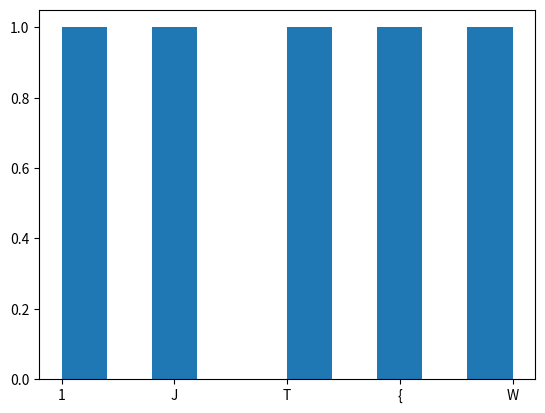

Write Python code to recreate this figure.

import string
import random
import matplotlib.pyplot as plt

from scipy.stats import entropy
import pandas as pd

#exercicio 2 a)
import numpy as np


def alphabetSource(l, fmp, str):

    #str = string.digits + string.ascii_letters + string.punctuation //para ter mais do que letras
    text_file = open("EXA2.txt", "w")
    newList = []
    i = 0
    while(i<l):
        i+=1
        if(fmp == []):
            str_1 = random.choices(str,k=random.randint(1, 10))
        else:
            str_1 = random.choices(str, weights= fmp, k=random.randint(1, 10))

        rand_str = ''.join(str_1)

        newList += rand_str
        #print(newList)
        text_file.write('{};'.format(rand_str))
    text_file.close()



    arr = np.array(newList)
    plt.hist(arr,rwidth=0.9)
    plt.savefig(f'hist.png')
    plt.show()
    print(entropy(fmp,base=2))
    pass





    ''' for i in range(1,l+1):
        str_1 = random.choices(str, k=random.randint(1, 10))
        rand_str = ''.join(str_1)
        print('{}; '.format(rand_str),end='')'''


def newPasswords(min,max,l):
    str = string.digits + string.ascii_letters + string.punctuation #para ter mais do que letras
    text_file = open("EX2b.txt", "w")
    i = 0
    newList = []
    #while (i < l):
       # i += 1
    str_1 = random.choices(str, k=random.randint(min, max))
    rand_str = ''.join(str_1)
    text_file.write('{}'.format(rand_str))
    newList+=rand_str

    text_file.close()

    arr = np.array(newList)
    plt.hist(arr, rwidth=1)
    plt.savefig(f'hist2b.png')
    plt.show()
    pd_calc = pd.Series(str_1)
    counts = pd_calc.value_counts()
    print(entropy(counts,base=2))
    pass


def alphaNumeric(l):
    str = string.digits + string.ascii_uppercase
    text_file = open("EX2C.txt","w")
    i = 1
    newList = []
    while (i <= l):
        i+=1
        str_1 = random.choices(str, k = l)
        rand_alpha = ''.join(str_1)
        text_file.write('{} {}'.format(rand_alpha,'\n'))
        newList+=rand_alpha

    text_file.close()



    arr = np.array(newList)
    plt.hist(arr, rwidth=0.9)
    plt.savefig(f'hist2c.png')
    plt.show()
    pprint(entropy(base=2))
    pass

'''
def alphaNum2(l, n):
    str = string.digits + string.ascii_uppercase
    text_file = open("EX2C1.txt", "w")
    i = 1
    j = 0
    alpha = ""
    newList = []
    while (j < n):
        j += 1
        while (i <= l):
            alpha += random.choice(str)
            if (i % 4 == 0): alpha += " "
        i += 1'''

def alphaNum2(l,n):
    str = string.digits + string.ascii_uppercase
    text_file = open("EX2C0.txt","w")
    i=1
    j=0
    alpha = ""
    #newList = []
    while(j<n):
       while(i <= l):
           alpha += random.choice(str)
           if(i % 4 == 0): alpha+= " "
           i+=1
       alpha+='\n'
       j += 1
       i = 1
    text_file.write(alpha)
    text_file.close()













#alphaNum2(24,3)
#alphabetSource(4,[3/10,2/10,4/10,1/10],'abcd')
newPasswords(4,8,3)
#alphaNumeric(24)
#alphaNum2(24,3)
